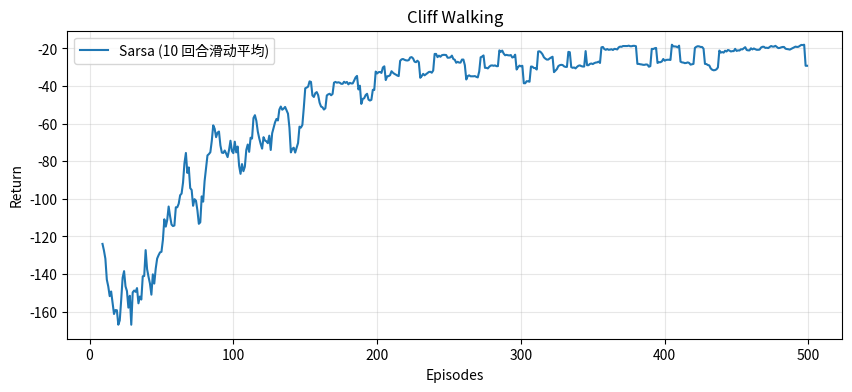
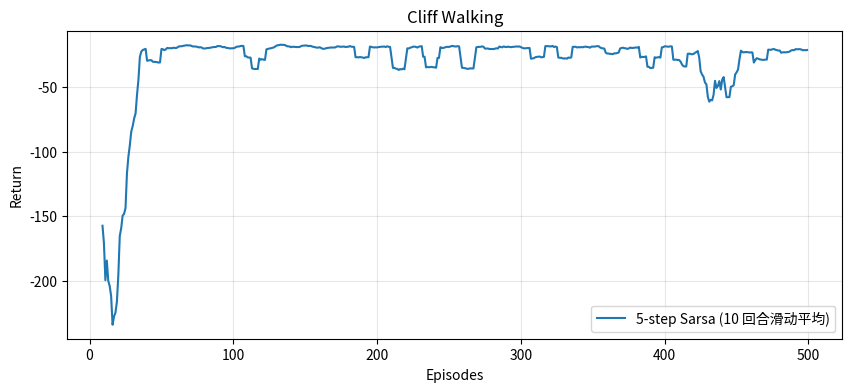
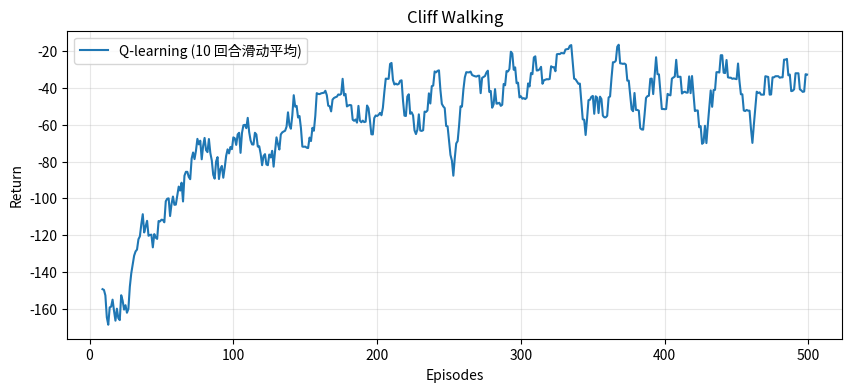
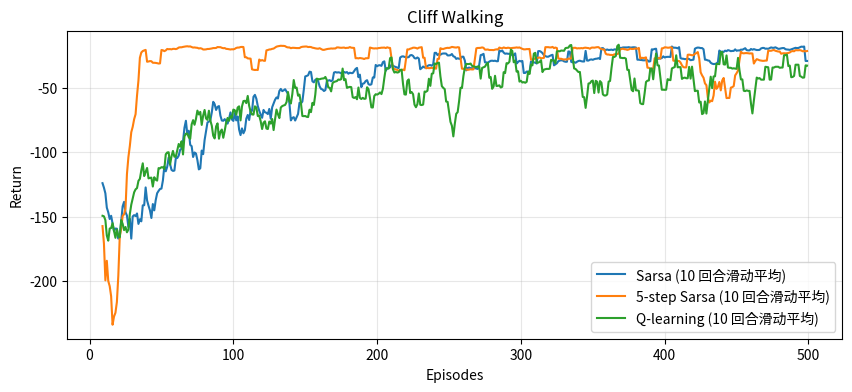

The script that saved these images, in order:
import os

os.environ.setdefault('MPLCONFIGDIR', '/tmp/matplotlib')

import matplotlib.pyplot as plt
import numpy as np

np.random.seed(0)


class CliffWalkingEnv:
    # 4x12 悬崖漫步环境：左下角起点，右下角终点。
    def __init__(self, ncol=12, nrow=4):
        self.ncol = ncol
        self.nrow = nrow
        self.reset()

    def step(self, action):
        change = [(0, -1), (0, 1), (-1, 0), (1, 0)]
        dx, dy = change[action]
        self.x = min(self.ncol - 1, max(0, self.x + dx))
        self.y = min(self.nrow - 1, max(0, self.y + dy))

        next_state = self.y * self.ncol + self.x
        reward = -1
        done = False

        if self.y == self.nrow - 1 and self.x > 0:
            done = True
            if self.x != self.ncol - 1:
                reward = -100
        return next_state, reward, done

    def reset(self):
        self.x = 0
        self.y = self.nrow - 1
        return self.y * self.ncol + self.x


def print_agent(agent, env, action_meaning, disaster=None, end=None):
    disaster = set(disaster or [])
    end = set(end or [])
    for row in range(env.nrow):
        for col in range(env.ncol):
            state = row * env.ncol + col
            if state in disaster:
                print('****', end=' ')
            elif state in end:
                print('EEEE', end=' ')
            else:
                best = agent.best_action(state)
                pi_str = ''.join(action_meaning[i] if best[i] else 'o' for i in range(len(action_meaning)))
                print(pi_str, end=' ')
        print()


def plot_returns(returns_dict, window=10):
    plt.figure(figsize=(10, 4))
    for name, returns in returns_dict.items():
        returns = np.asarray(returns)
        if len(returns) >= window:
            kernel = np.ones(window) / window
            smooth = np.convolve(returns, kernel, mode='valid')
            x = np.arange(window - 1, len(returns))
            plt.plot(x, smooth, label=f'{name} ({window} 回合滑动平均)')
        else:
            plt.plot(returns, label=name)
    plt.xlabel('Episodes')
    plt.ylabel('Return')
    plt.title('Cliff Walking')
    plt.grid(alpha=0.3)
    plt.legend()
    plt.show()


env = CliffWalkingEnv()
action_meaning = ['^', 'v', '<', '>']

class Sarsa:
    def __init__(self, ncol, nrow, epsilon, alpha, gamma, n_action=4):
        self.Q_table = np.zeros((nrow * ncol, n_action))
        self.n_action = n_action
        self.epsilon = epsilon
        self.alpha = alpha
        self.gamma = gamma

    def take_action(self, state):
        if np.random.random() < self.epsilon:
            return np.random.randint(self.n_action)
        return int(np.argmax(self.Q_table[state]))

    def best_action(self, state):
        q_max = np.max(self.Q_table[state])
        return [int(self.Q_table[state, a] == q_max) for a in range(self.n_action)]

    def update(self, s0, a0, r, s1, a1, done):
        td_target = r if done else r + self.gamma * self.Q_table[s1, a1]
        td_error = td_target - self.Q_table[s0, a0]
        self.Q_table[s0, a0] += self.alpha * td_error


def train_sarsa(env, agent, num_episodes=500):
    returns = []
    for _ in range(num_episodes):
        episode_return = 0
        state = env.reset()
        action = agent.take_action(state)
        done = False

        while not done:
            next_state, reward, done = env.step(action)
            next_action = agent.take_action(next_state) if not done else 0
            agent.update(state, action, reward, next_state, next_action, done)
            state, action = next_state, next_action
            episode_return += reward

        returns.append(episode_return)
    return returns

epsilon = 0.1
alpha = 0.1
gamma = 0.9
num_episodes = 500

sarsa_agent = Sarsa(env.ncol, env.nrow, epsilon=epsilon, alpha=alpha, gamma=gamma)
sarsa_returns = train_sarsa(env, sarsa_agent, num_episodes=num_episodes)

plot_returns({'Sarsa': sarsa_returns})
print('Sarsa 最终收敛得到的策略为：')
print_agent(sarsa_agent, env, action_meaning, disaster=list(range(37, 47)), end=[47])

class NStepSarsa(Sarsa):
    def __init__(self, n, ncol, nrow, epsilon, alpha, gamma, n_action=4):
        super().__init__(ncol, nrow, epsilon, alpha, gamma, n_action)
        self.n = n


def train_n_step_sarsa(env, agent, num_episodes=500):
    returns = []
    for _ in range(num_episodes):
        episode_return = 0
        states = [env.reset()]
        actions = [agent.take_action(states[0])]
        rewards = [0.0]
        T = np.inf
        t = 0

        while True:
            if t < T:
                next_state, reward, done = env.step(actions[t])
                states.append(next_state)
                rewards.append(reward)
                episode_return += reward

                if done:
                    T = t + 1
                else:
                    actions.append(agent.take_action(next_state))

            tau = t - agent.n + 1
            if tau >= 0:
                upper = tau + agent.n if T == np.inf else min(tau + agent.n, int(T))
                G = 0.0
                for i in range(tau + 1, upper + 1):
                    G += (agent.gamma ** (i - tau - 1)) * rewards[i]
                if tau + agent.n < T:
                    G += (agent.gamma ** agent.n) * agent.Q_table[states[tau + agent.n], actions[tau + agent.n]]

                s_tau = states[tau]
                a_tau = actions[tau]
                agent.Q_table[s_tau, a_tau] += agent.alpha * (G - agent.Q_table[s_tau, a_tau])

            if tau == T - 1:
                break
            t += 1

        returns.append(episode_return)
    return returns

n_step = 5

nstep_agent = NStepSarsa(n_step, env.ncol, env.nrow, epsilon=epsilon, alpha=alpha, gamma=gamma)
nstep_returns = train_n_step_sarsa(env, nstep_agent, num_episodes=num_episodes)

plot_returns({'5-step Sarsa': nstep_returns})
print('5 步 Sarsa 最终收敛得到的策略为：')
print_agent(nstep_agent, env, action_meaning, disaster=list(range(37, 47)), end=[47])

class QLearning:
    def __init__(self, ncol, nrow, epsilon, alpha, gamma, n_action=4):
        self.Q_table = np.zeros((nrow * ncol, n_action))
        self.n_action = n_action
        self.epsilon = epsilon
        self.alpha = alpha
        self.gamma = gamma

    def take_action(self, state):
        if np.random.random() < self.epsilon:
            return np.random.randint(self.n_action)
        return int(np.argmax(self.Q_table[state]))

    def best_action(self, state):
        q_max = np.max(self.Q_table[state])
        return [int(self.Q_table[state, a] == q_max) for a in range(self.n_action)]

    def update(self, s0, a0, r, s1, done):
        td_target = r if done else r + self.gamma * np.max(self.Q_table[s1])
        td_error = td_target - self.Q_table[s0, a0]
        self.Q_table[s0, a0] += self.alpha * td_error


def train_q_learning(env, agent, num_episodes=500):
    returns = []
    for _ in range(num_episodes):
        episode_return = 0
        state = env.reset()
        done = False

        while not done:
            action = agent.take_action(state)
            next_state, reward, done = env.step(action)
            agent.update(state, action, reward, next_state, done)
            state = next_state
            episode_return += reward

        returns.append(episode_return)
    return returns

qlearning_agent = QLearning(env.ncol, env.nrow, epsilon=epsilon, alpha=alpha, gamma=gamma)
qlearning_returns = train_q_learning(env, qlearning_agent, num_episodes=num_episodes)

plot_returns({'Q-learning': qlearning_returns})
print('Q-learning 最终收敛得到的策略为：')
print_agent(qlearning_agent, env, action_meaning, disaster=list(range(37, 47)), end=[47])

plot_returns({
    'Sarsa': sarsa_returns,
    '5-step Sarsa': nstep_returns,
    'Q-learning': qlearning_returns,
})
